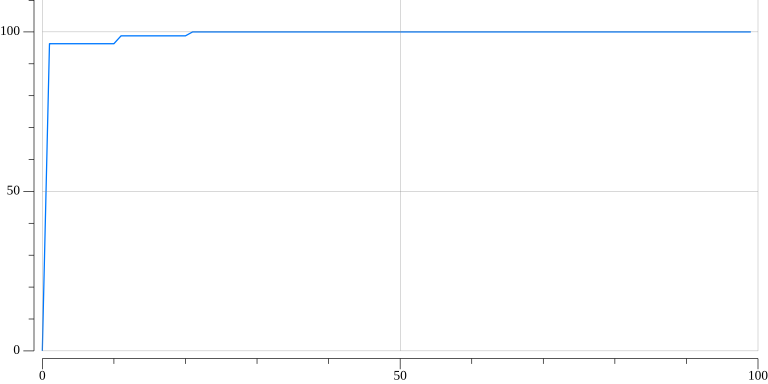

Source data for this figure (header and first rows):
0, 0, -0.008578682
1, 96.3, 0.08554
2, 96.3, -0.01258
3, 96.3, -0.009758
4, 96.3, -0.001728
5, 96.3, 0.001479
6, 96.3, -0.003019
7, 96.3, -0.0006927
8, 96.3, -0.0007005
9, 96.3, -0.003718
10, 96.3, -0.001388
11, 98.77, -0.001475
12, 98.77, -0.001357
13, 98.77, 0.001735
14, 98.77, 0.05005
15, 98.77, -0.0007602
16, 98.77, 0.06749
17, 98.77, -0.0007268
18, 98.77, -0
19, 98.77, -0
20, 98.77, -0.0012
21, 100, -0
22, 100, -0.0006909
23, 100, -0.0006884
24, 100, -0
25, 100, -0
26, 100, -0.0006919
27, 100, -0
28, 100, -0
29, 100, -0.0007113
30, 100, -0
31, 100, -0
32, 100, -0
33, 100, -0
34, 100, -0
35, 100, -0
36, 100, -0
37, 100, -0
38, 100, -0
39, 100, -0.001374
40, 100, -0
41, 100, -0.004108
42, 100, -0
43, 100, -0.002082
44, 100, -0
45, 100, -0
46, 100, -0
47, 100, -0
48, 100, -0.0006841
49, 100, -0.0006888
50, 100, -0
51, 100, -0
52, 100, -0
53, 100, -0
54, 100, -0.0006881
55, 100, -0
56, 100, -0
57, 100, -0
58, 100, -0
59, 100, -0
60, 100, -0
... 39 more rows
